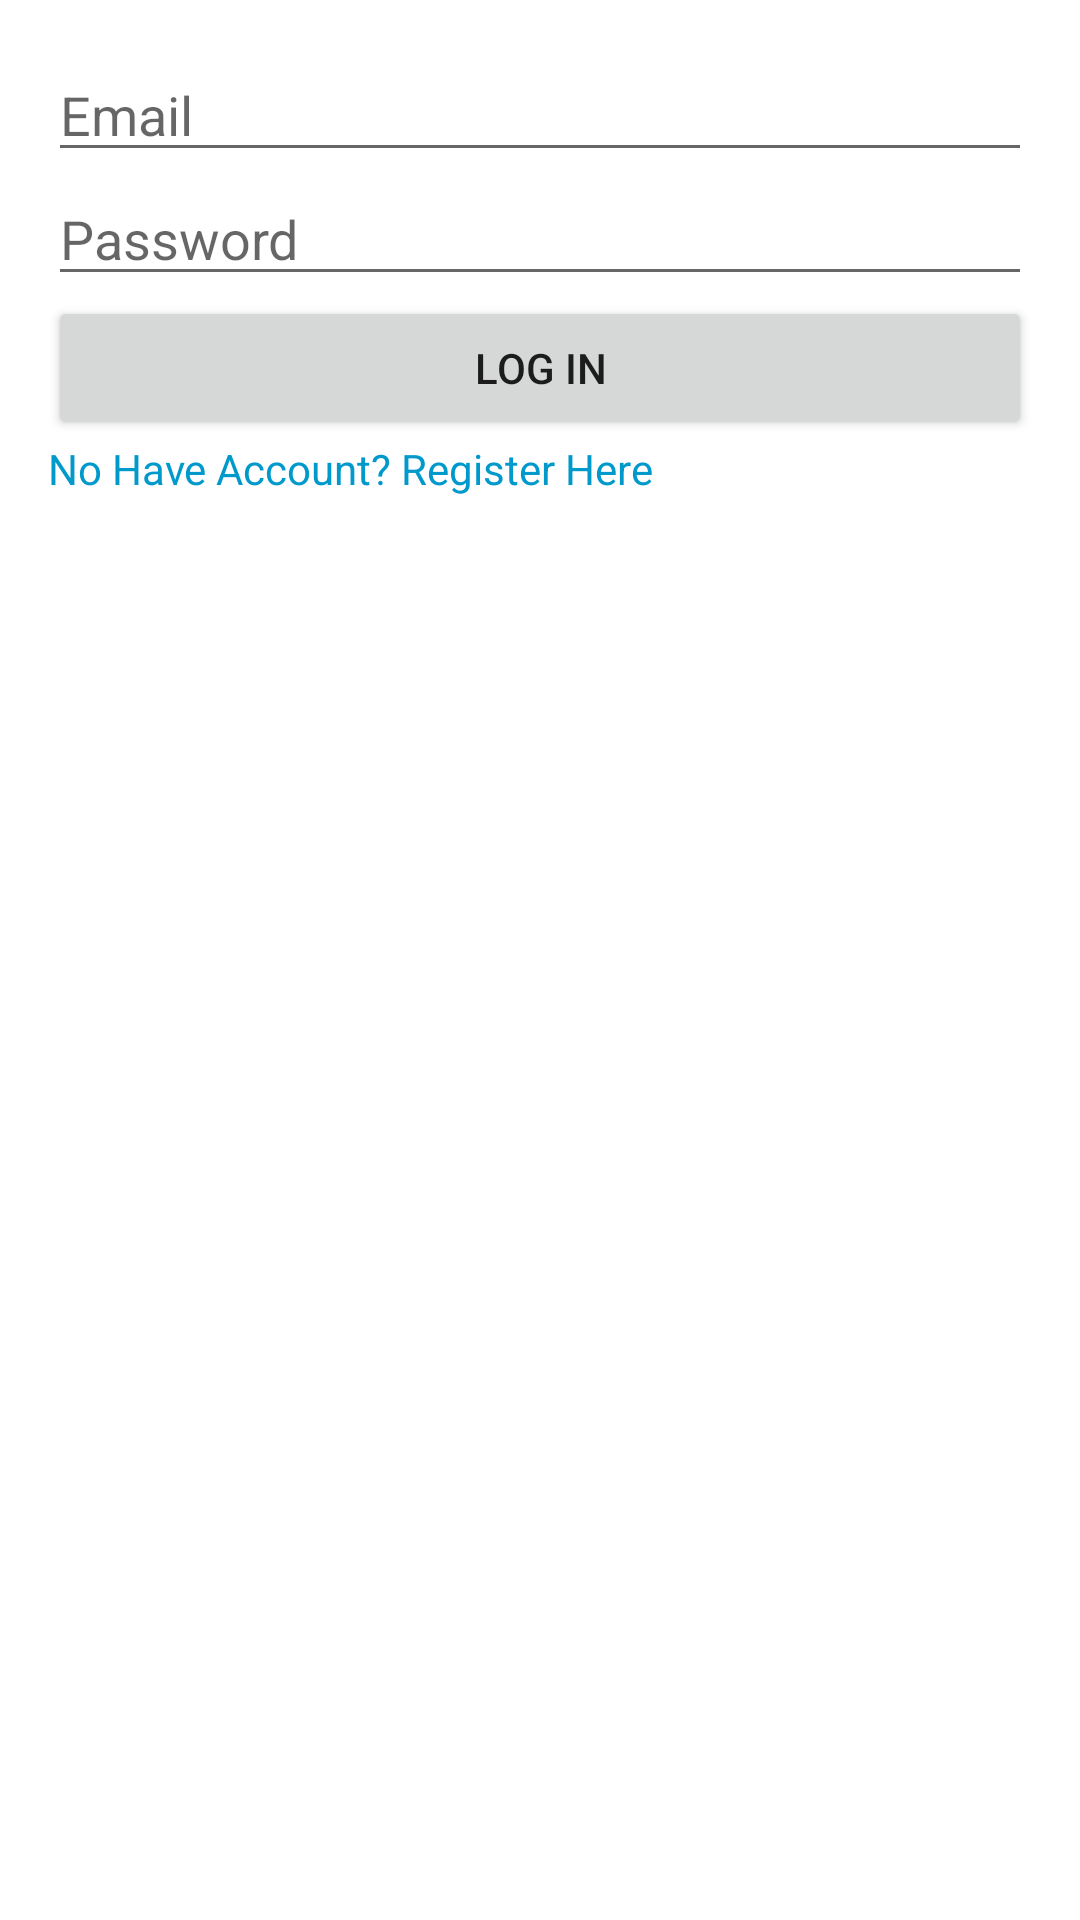

The Android layout XML behind this screen, and the referenced resources:
<!-- AndroidManifest.xml: application theme Theme.RegisterLoginApp -->
<!-- res/layout/activity_login.xml -->
<?xml version="1.0" encoding="utf-8"?>
<LinearLayout xmlns:android="http://schemas.android.com/apk/res/android"
    android:layout_width="match_parent"
    android:layout_height="match_parent"
    android:orientation="vertical"
    android:padding="16dp">

    <EditText
        android:id="@+id/et_email"
        android:layout_width="match_parent"
        android:layout_height="wrap_content"
        android:hint="@string/email"
        android:autofillHints="emailAddress" />

    <EditText
        android:id="@+id/et_password"
        android:layout_width="match_parent"
        android:layout_height="wrap_content"
        android:inputType="textPassword"
        android:hint="@string/password"
        android:autofillHints="password" />

    <TextView
        android:id="@+id/tv_error_message"
        android:layout_width="wrap_content"
        android:layout_height="wrap_content"
        android:textColor="@android:color/holo_red_dark"
        android:visibility="gone" />

    <Button
        android:id="@+id/btn_login"
        android:layout_width="match_parent"
        android:layout_height="wrap_content"
        android:text="@string/log_in" />

    <TextView
        android:id="@+id/tv_go_to_register"
        android:layout_width="wrap_content"
        android:layout_height="wrap_content"
        android:text="@string/no_account_yet_register_here"
        android:textColor= "@android:color/holo_blue_dark"
        android:clickable="true"
        android:focusable="true" />

</LinearLayout>
<!-- resources referenced by this layout -->
<resources>
  <string name="email">Email</string>
  <string name="log_in">Log In</string>
  <string name="no_account_yet_register_here">No Have Account? Register Here</string>
  <string name="password">Password</string>
  <style name="Theme.RegisterLoginApp" parent="Theme.MaterialComponents.DayNight.DarkActionBar">
          
          <item name="colorPrimary">@color/purple_500</item>
          <item name="colorPrimaryVariant">@color/purple_700</item>
          <item name="colorOnPrimary">@color/white</item>
          
          <item name="colorSecondary">@color/teal_200</item>
          <item name="colorSecondaryVariant">@color/teal_700</item>
          <item name="colorOnSecondary">@color/black</item>
          
          <item name="android:statusBarColor">?attr/colorPrimaryVariant</item>
          
      </style>
  <!-- not gathered from this repository: default colours our renderer supplied (Android Studio template values) -->
  <color name="purple_500">#FF6200EE</color>
  <color name="purple_700">#FF3700B3</color>
  <color name="teal_200">#FF03DAC5</color>
  <color name="teal_700">#FF018786</color>
  <color name="black">#FF000000</color>
  <color name="white">#FFFFFFFF</color>
</resources>
